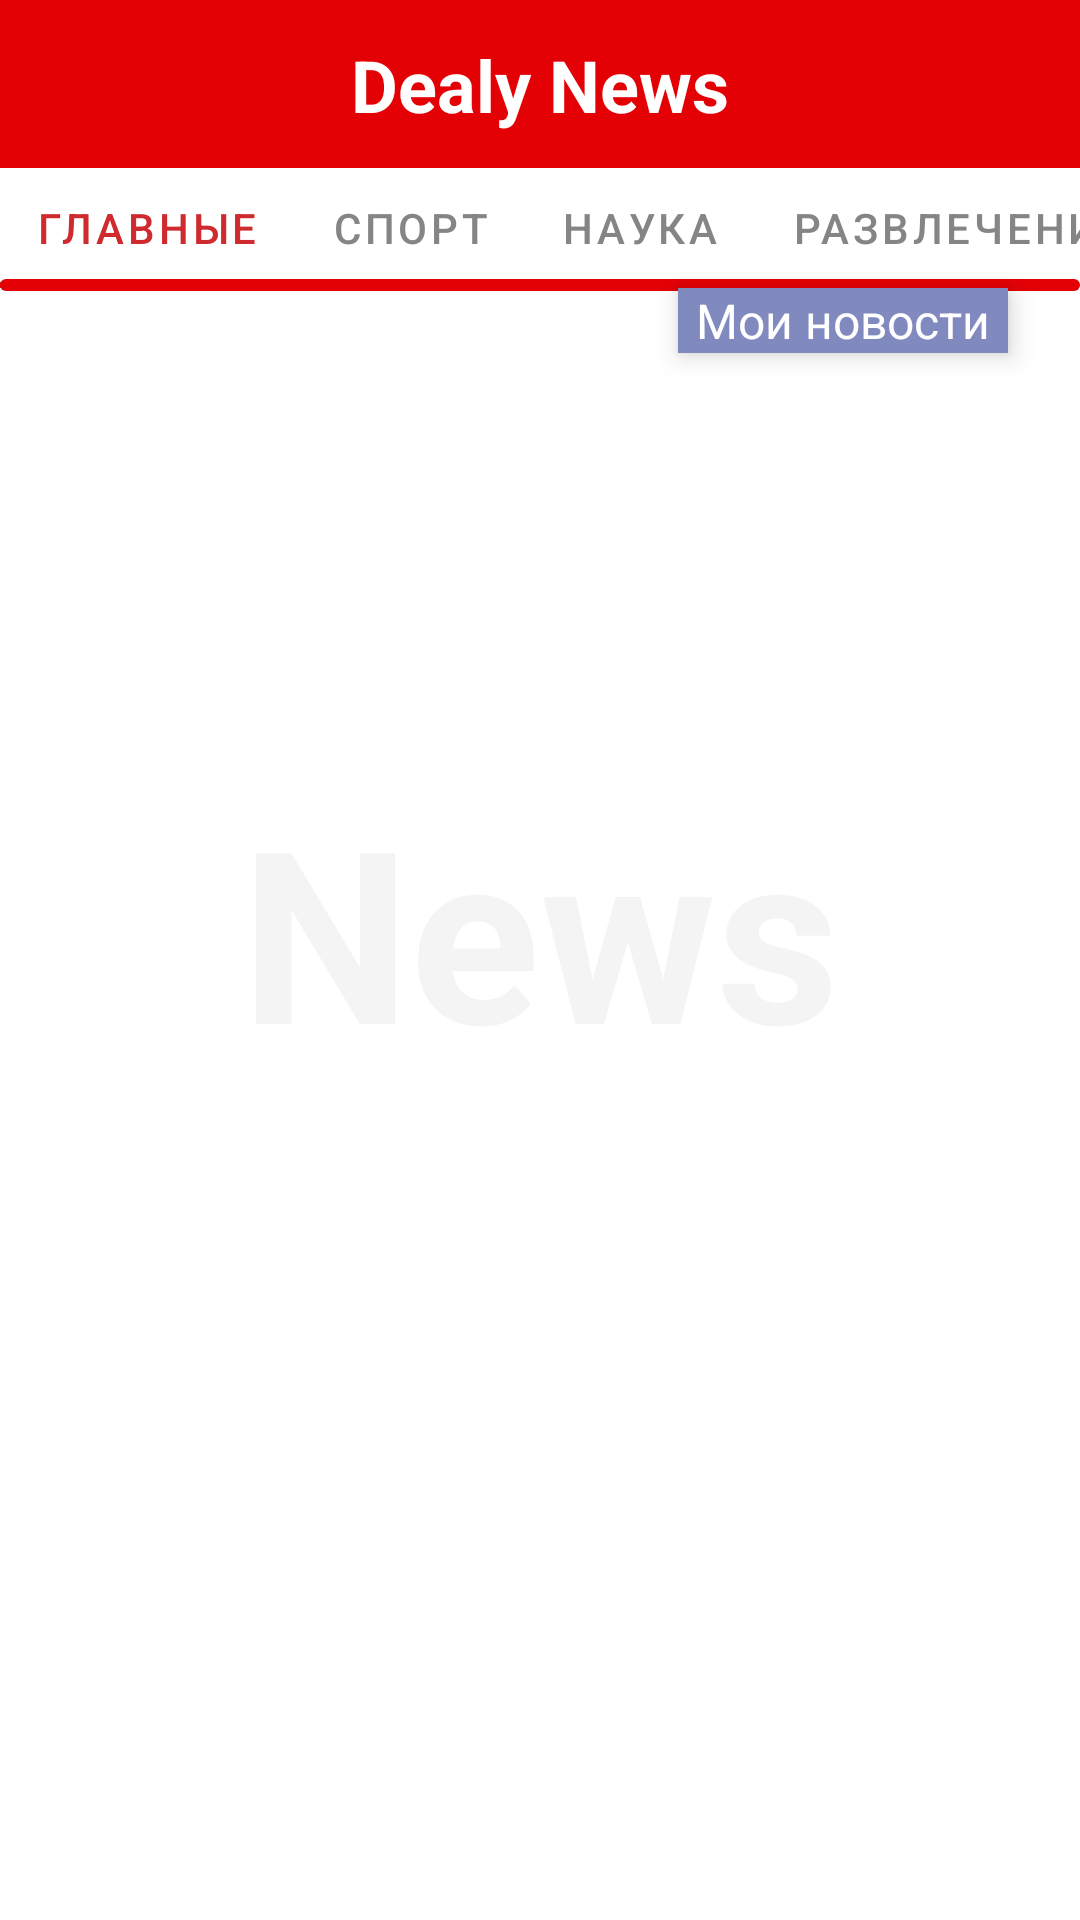

Android layout source for this screen:
<!-- AndroidManifest.xml: application theme Theme.NewsApppp -->
<!-- res/layout/fragment_main.xml -->
<?xml version="1.0" encoding="utf-8"?>
<androidx.constraintlayout.widget.ConstraintLayout xmlns:android="http://schemas.android.com/apk/res/android"
    xmlns:app="http://schemas.android.com/apk/res-auto"
    xmlns:tools="http://schemas.android.com/tools"
    android:layout_width="match_parent"
    android:layout_height="match_parent"
    android:background="@color/colorBackground"
    tools:context=".presentation.ui.main.MainFragment">

    <com.google.android.material.appbar.AppBarLayout
        android:id="@+id/appbar"
        android:layout_width="match_parent"
        android:layout_height="wrap_content"
        app:layout_constraintEnd_toEndOf="parent"
        app:layout_constraintStart_toStartOf="parent"
        app:layout_constraintTop_toTopOf="parent">

        <com.google.android.material.appbar.AppBarLayout
            android:id="@+id/toolbar"
            style="@style/Toolbar"
            android:layout_width="match_parent"
            android:layout_height="wrap_content">

            <androidx.constraintlayout.widget.ConstraintLayout
                android:layout_width="match_parent"
                android:layout_height="?attr/actionBarSize">

                <TextView
                    android:id="@+id/textView9"
                    android:layout_width="wrap_content"
                    android:layout_height="wrap_content"
                    android:text="Dealy News"
                    android:textColor="@color/white"
                    android:textSize="24dp"
                    android:textStyle="bold"
                    app:layout_constraintBottom_toBottomOf="parent"
                    app:layout_constraintEnd_toEndOf="parent"
                    app:layout_constraintStart_toStartOf="parent"
                    app:layout_constraintTop_toTopOf="parent" />

                <ImageView
                    android:id="@+id/btProfile"
                    style="drawable/bg_ripple_white"
                    android:layout_width="wrap_content"
                    android:layout_height="wrap_content"
                    android:layout_marginEnd="16dp"
                    android:src="@drawable/ic_account"
                    app:layout_constraintBottom_toBottomOf="parent"
                    app:layout_constraintEnd_toEndOf="parent"
                    app:layout_constraintHorizontal_bias="1.0"
                    app:layout_constraintStart_toEndOf="@+id/textView9"
                    app:layout_constraintTop_toTopOf="parent" />

            </androidx.constraintlayout.widget.ConstraintLayout>

        </com.google.android.material.appbar.AppBarLayout>

    </com.google.android.material.appbar.AppBarLayout>

    <TextView
        android:id="@+id/tvCenterText"
        android:layout_width="wrap_content"
        android:layout_height="wrap_content"
        android:layout_marginStart="35dp"
        android:layout_marginEnd="35dp"
        android:layout_marginBottom="20dp"
        android:gravity="center"
        android:text="News"
        android:textColor="#F4F4F4"
        android:textSize="80sp"
        android:textStyle="bold"
        android:visibility="visible"
        app:layout_constrainedWidth="true"
        app:layout_constraintBottom_toBottomOf="parent"
        app:layout_constraintEnd_toEndOf="parent"
        app:layout_constraintStart_toStartOf="parent"
        app:layout_constraintTop_toTopOf="parent" />

    <TextView
        android:id="@+id/tvCountry"
        android:layout_width="wrap_content"
        android:layout_height="wrap_content"
        android:layout_marginEnd="24dp"
        android:background="#818ABF"
        android:elevation="5dp"
        android:paddingStart="6dp"

        android:paddingEnd="6dp"
        android:text="Мои новости"
        android:textColor="#FFFFFF"
        android:textSize="16sp"
        app:layout_constraintEnd_toEndOf="parent"
        app:layout_constraintHorizontal_bias="1.0"
        app:layout_constraintStart_toStartOf="parent"
        app:layout_constraintTop_toBottomOf="@+id/tabMain" />

    <androidx.recyclerview.widget.RecyclerView
        android:id="@+id/rvNews"
        android:layout_width="0dp"
        android:layout_height="0dp"
        android:layout_marginTop="35dp"
        android:clipToPadding="false"
        android:paddingBottom="150dp"
        android:layoutAnimation="@anim/item_layout_animation"
        app:layout_constraintBottom_toBottomOf="parent"
        app:layout_constraintEnd_toEndOf="parent"
        app:layout_constraintHorizontal_bias="0.5"
        app:layout_constraintStart_toStartOf="parent"
        app:layout_constraintTop_toTopOf="@+id/tabMain" />

    <com.google.android.material.progressindicator.CircularProgressIndicator

        android:id="@+id/progress_bar1"
        android:layout_width="110dp"
        android:layout_height="76dp"
        android:layout_marginBottom="316dp"
        android:indeterminate="true"
        android:progressBackgroundTint="@color/colorRed"
        android:visibility="gone"
        app:indicatorSize="50dp"
        app:layout_constraintBottom_toBottomOf="parent"
        app:layout_constraintEnd_toEndOf="parent"
        app:layout_constraintStart_toStartOf="parent"
        app:trackColor="#FFC107"
        app:trackThickness="50dp" />

    <com.google.android.material.tabs.TabLayout
        android:id="@+id/tabMain"
        android:layout_width="0dp"
        android:layout_height="40dp"
        android:background="@color/colorTabLayout"
        app:layout_constraintEnd_toEndOf="parent"
        app:layout_constraintStart_toStartOf="parent"
        app:layout_constraintTop_toBottomOf="@+id/appbar"
        app:tabIndicatorColor="@color/tabIndicatorColor"
        app:tabIndicatorFullWidth="true"
        app:tabMode="auto"
        app:tabSelectedTextColor="@color/colorPrimaryDark"
        app:tabTextColor="@color/tabTextColor">

        <com.google.android.material.tabs.TabItem
            android:layout_width="wrap_content"
            android:layout_height="wrap_content"
            android:text="Главные" />

        <com.google.android.material.tabs.TabItem
            android:layout_width="wrap_content"
            android:layout_height="wrap_content"
            android:text="Спорт" />

        <com.google.android.material.tabs.TabItem
            android:layout_width="wrap_content"
            android:layout_height="wrap_content"
            android:text="Наука" />

        <com.google.android.material.tabs.TabItem
            android:layout_width="wrap_content"
            android:layout_height="wrap_content"
            android:text="Развлечение" />

    </com.google.android.material.tabs.TabLayout>

    <com.google.android.material.progressindicator.LinearProgressIndicator
        android:id="@+id/progress_bar"
        android:layout_width="0dp"
        android:layout_height="wrap_content"
        android:layout_marginTop="2dp"
        android:indeterminate="true"
        android:visibility="visible"
        app:indicatorColor="#FFC107"
        app:layout_constraintEnd_toEndOf="parent"
        app:layout_constraintStart_toStartOf="parent"
        app:layout_constraintTop_toTopOf="@+id/rvNews"
        app:trackColor="@color/colorRed"
        app:trackCornerRadius="5dp"
        app:trackThickness="4dp" />

</androidx.constraintlayout.widget.ConstraintLayout>
<!-- resources referenced by this layout -->
<resources>
  <color name="colorBackground">@color/white</color>
  <color name="colorPrimaryDark">#cf2a2d</color>
  <color name="colorRed">#E30105</color>
  <color name="colorTabLayout">@color/colorBackground</color>
  <color name="tabIndicatorColor">@color/colorPrimaryDark</color>
  <color name="tabTextColor">#858585</color>
  <color name="white">#FFFFFFFF</color>
  <style name="Toolbar" parent="Widget.MaterialComponents.Toolbar.Primary">
          
          <item name="colorControlNormal">@color/white</item>
          
          <item name="android:textColorSecondary">@color/white</item>
          
          <item name="titleTextColor">@color/white</item>
      </style>
  <style name="Theme.NewsApppp" parent="Theme.MaterialComponents.DayNight.NoActionBar">
          
          <item name="colorPrimary">@color/colorRed</item>
          <item name="colorPrimaryVariant">@color/colorRed</item>
          <item name="colorOnPrimary">@color/white</item>
          
          <item name="colorSecondary">@color/teal_200</item>
          <item name="colorSecondaryVariant">@color/teal_700</item>
          <item name="colorOnSecondary">@color/black</item>
          
          <item name="android:statusBarColor" tools:targetApi="l">@color/colorPrimaryDark</item>
          
  
      </style>
  <color name="teal_200">#FF03DAC5</color>
  <color name="teal_700">#FF018786</color>
  <color name="black">#FF000000</color>
</resources>
